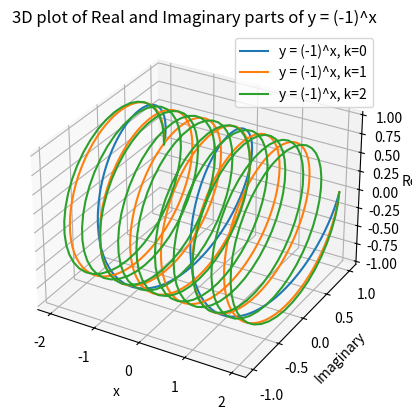

The matplotlib source for this figure:
import matplotlib.pyplot as plt
import numpy as np
from mpl_toolkits.mplot3d import Axes3D

# Define the x range
x = np.linspace(-2, 2, 400)
# Define the k values
k_values = [0, 1, 2]

# Create a 3D plot
fig = plt.figure()
ax = fig.add_subplot(111, projection="3d")

# y = (-1)^x = e^( i(2pik + pi) )
for k in k_values:
    # Calculate (-1)^x using Euler's formula
    y = np.exp(1j * (2 * np.pi * k + np.pi) * x)

    # Calculate the real and imaginary parts of y
    y_real = np.real(y)
    y_imag = np.imag(y)

    # Plot the real and imaginary parts together
    # Important to plot the
    ax.plot(x, y_real, y_imag, label=f"y = (-1)^x, k={k}")

# Set labels and title
ax.set_xlabel("x")
ax.set_ylabel("Imaginary")
ax.set_zlabel("Real")
ax.set_title("3D plot of Real and Imaginary parts of y = (-1)^x")

# Show the legend
ax.legend()
plt.savefig("negative1-power-x.png")

# Show the plot
plt.show()
